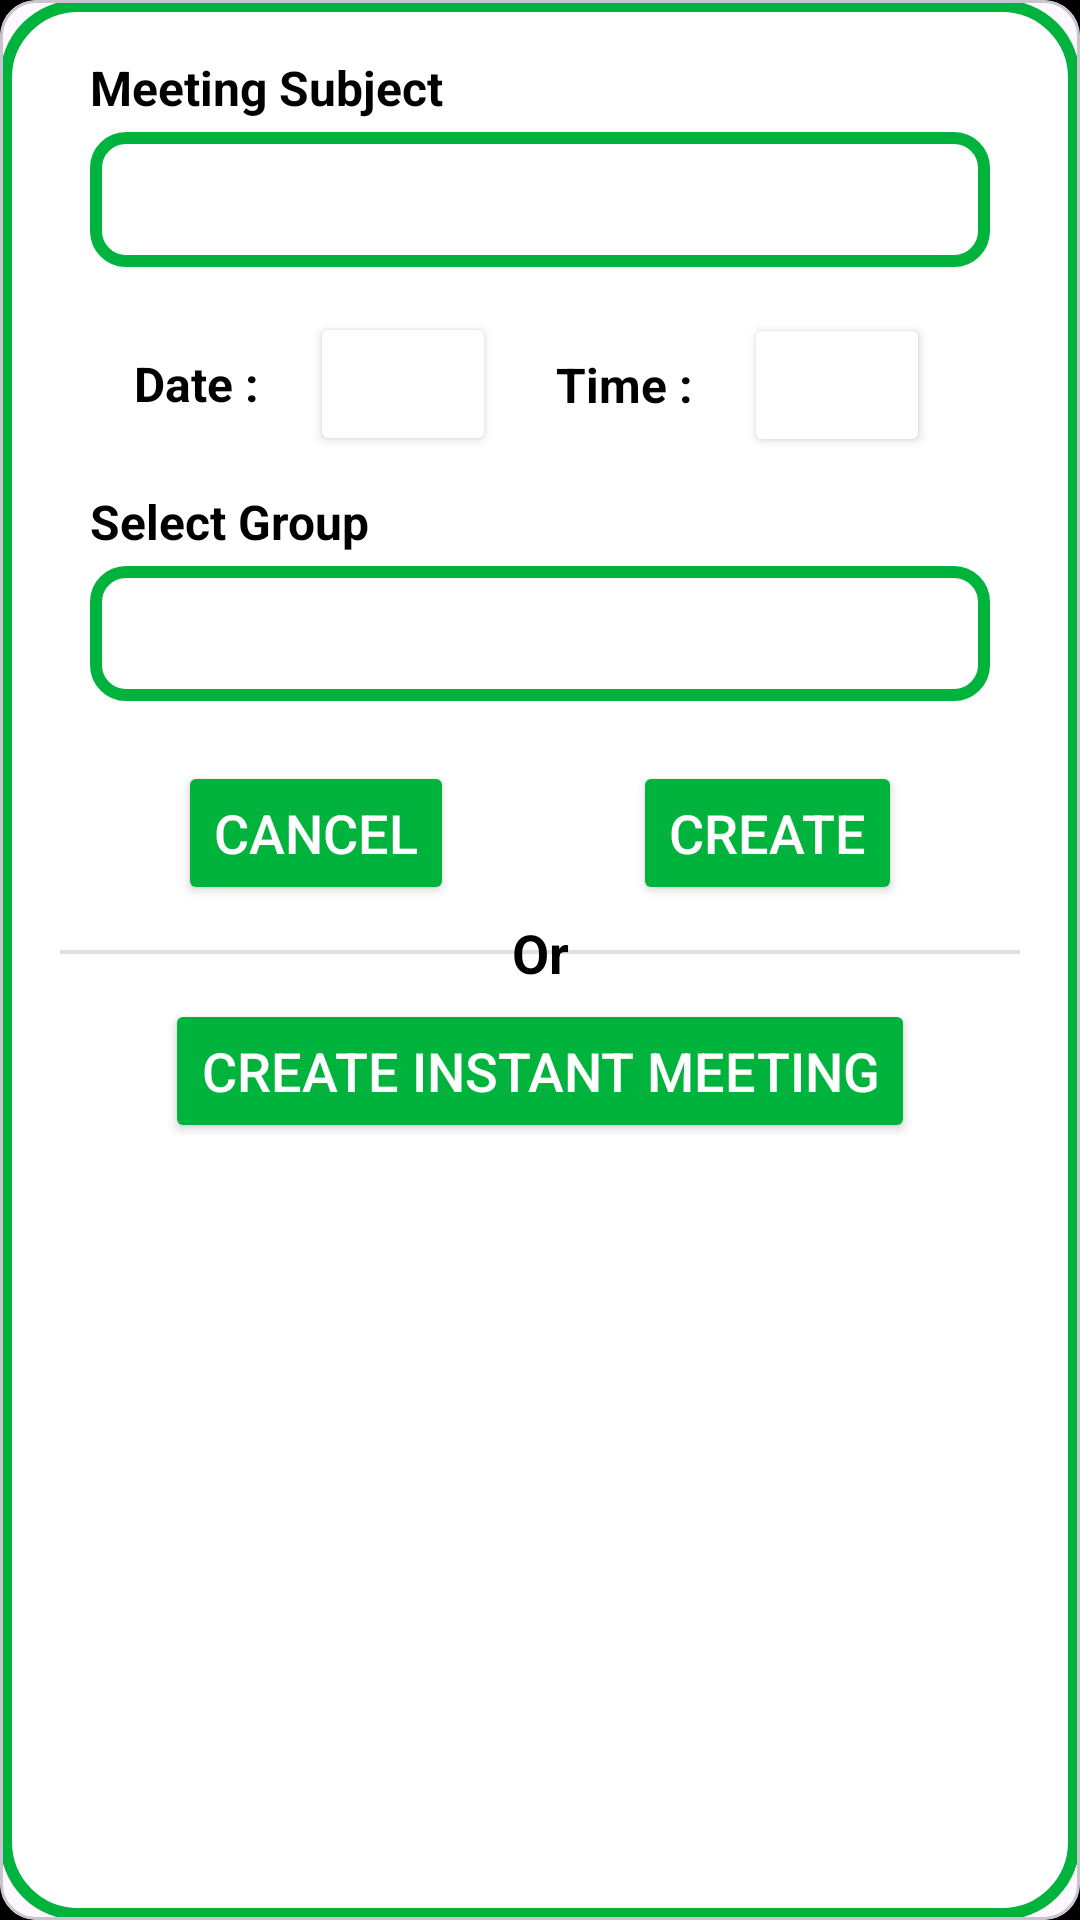

Produce the Android XML layout that renders to this screen, including the resource entries it uses.
<!-- AndroidManifest.xml: application theme Theme.Ruine -->
<!-- res/layout/add_new_meet.xml -->
<?xml version="1.0" encoding="utf-8"?>
<com.google.android.material.card.MaterialCardView xmlns:android="http://schemas.android.com/apk/res/android"
    xmlns:app="http://schemas.android.com/apk/res-auto"
    xmlns:tools="http://schemas.android.com/tools"
    style="@style/iconTint"
    android:layout_width="match_parent"
    android:layout_height="wrap_content"
    android:layout_margin="40dp"
    app:cardElevation="10dp">

    <androidx.constraintlayout.widget.ConstraintLayout
        android:layout_width="match_parent"
        android:layout_height="match_parent"
        android:background="@drawable/dialogboxbg">

        <TextView
            android:id="@+id/rdrd"
            style="@style/TEXT"
            android:layout_width="wrap_content"
            android:layout_height="wrap_content"
            android:layout_marginBottom="4dp"
            android:text="Meeting Subject"
            android:textSize="16sp"
            android:textStyle="bold"
            app:layout_constraintBottom_toTopOf="@+id/meetSubject"
            app:layout_constraintEnd_toEndOf="@+id/meetSubject"
            app:layout_constraintHorizontal_bias="0.0"
            app:layout_constraintStart_toStartOf="@+id/meetSubject"
            app:layout_constraintTop_toTopOf="parent"
            app:layout_constraintVertical_bias="1.0" />

        <Button
            android:id="@+id/choosetime"
            style="@style/iconTint"
            android:layout_width="62dp"
            android:layout_height="wrap_content"
            android:layout_marginStart="17dp"
            android:drawableTint="#00FFFFFF"
            android:paddingLeft="12dp"
            android:textColor="#FFFFFF"
            android:textSize="18sp"
            app:icon="@drawable/clock"
            app:iconPadding="0dp"
            app:iconSize="35dp"
            app:layout_constraintBottom_toBottomOf="@+id/textrdrd"
            app:layout_constraintStart_toEndOf="@+id/textrdrd"
            app:layout_constraintTop_toTopOf="@+id/textrdrd" />

        <Button
            android:id="@+id/meetcreate"
            android:layout_width="wrap_content"
            android:layout_height="wrap_content"
            android:backgroundTint="@color/green"
            android:text="Create"
            android:textColor="#FFFFFF"
            android:textSize="18sp"
            app:layout_constraintBottom_toBottomOf="@+id/meetcreatecancel"
            app:layout_constraintEnd_toEndOf="parent"
            app:layout_constraintHorizontal_bias="0.5"
            app:layout_constraintStart_toEndOf="@+id/meetcreatecancel"
            app:layout_constraintTop_toTopOf="@+id/meetcreatecancel" />

        <Button
            android:id="@+id/meetcreatecancel"
            android:layout_width="wrap_content"
            android:layout_height="wrap_content"
            android:layout_marginTop="20dp"
            android:backgroundTint="@color/green"
            android:text="Cancel"
            android:textColor="#FFFFFF"
            android:textSize="18sp"
            app:layout_constraintEnd_toStartOf="@+id/meetcreate"
            app:layout_constraintStart_toStartOf="parent"
            app:layout_constraintTop_toBottomOf="@+id/meetGroup" />

        <EditText
            android:id="@+id/meetSubject"
            android:layout_width="0dp"
            android:layout_height="45dp"
            android:layout_marginLeft="30dp"
            android:layout_marginTop="44dp"
            android:layout_marginRight="30dp"
            android:background="@drawable/textview_background"
            android:ems="10"
            android:inputType="text"
            android:paddingLeft="10sp"
            android:paddingRight="10sp"
            android:textSize="24sp"
            app:layout_constraintEnd_toEndOf="parent"
            app:layout_constraintStart_toStartOf="parent"
            app:layout_constraintTop_toTopOf="parent" />

        <TextView
            android:id="@+id/sigsg"
            style="@style/TEXT"
            android:layout_width="wrap_content"
            android:layout_height="wrap_content"
            android:layout_marginBottom="4dp"
            android:text="Select Group"
            android:textSize="16sp"
            android:textStyle="bold"
            app:layout_constraintBottom_toTopOf="@+id/meetGroup"
            app:layout_constraintEnd_toEndOf="@+id/meetGroup"
            app:layout_constraintHorizontal_bias="0.0"
            app:layout_constraintStart_toStartOf="@+id/meetGroup" />

        <com.google.android.material.textfield.MaterialAutoCompleteTextView
            android:id="@+id/meetGroup"
            android:layout_width="0dp"
            android:layout_height="45dp"
            android:layout_marginLeft="30dp"
            android:layout_marginTop="50dp"
            android:layout_marginRight="30dp"
            android:background="@drawable/textview_background"
            android:ems="10"
            android:inputType="text"
            android:paddingLeft="10sp"
            android:paddingRight="10sp"
            android:textSize="24sp"
            app:layout_constraintEnd_toEndOf="parent"
            app:layout_constraintStart_toStartOf="parent"
            app:layout_constraintTop_toBottomOf="@+id/DatePickerText" />

        <TextView
            android:id="@+id/textrdrd"
            style="@style/TEXT"
            android:layout_width="wrap_content"
            android:layout_height="wrap_content"
            android:layout_marginLeft="20dp"
            android:text="Time :"
            android:textSize="16sp"
            android:textStyle="bold"
            app:layout_constraintBottom_toBottomOf="@+id/chooseDate"
            app:layout_constraintStart_toEndOf="@+id/chooseDate"
            app:layout_constraintTop_toTopOf="@+id/chooseDate" />

        <TextView
            android:id="@+id/DatePickerText"
            style="@style/TEXT"
            android:layout_width="wrap_content"
            android:layout_height="wrap_content"
            android:layout_marginTop="28dp"
            android:text="Date :"
            android:textSize="16sp"
            android:textStyle="bold"
            app:layout_constraintEnd_toEndOf="parent"
            app:layout_constraintHorizontal_bias="0.14"
            app:layout_constraintStart_toStartOf="parent"
            app:layout_constraintTop_toBottomOf="@+id/meetSubject" />

        <Button
            android:id="@+id/chooseDate"
            style="@style/iconTint"
            android:layout_width="62dp"
            android:layout_height="wrap_content"
            android:layout_marginLeft="17dp"
            android:drawableTint="#00FFFFFF"
            android:paddingLeft="12dp"
            android:textColor="#FFFFFF"
            android:textSize="18sp"
            app:icon="@drawable/calendar"
            app:iconPadding="0dp"
            app:iconSize="35dp"
            app:layout_constraintBottom_toBottomOf="@+id/DatePickerText"
            app:layout_constraintStart_toEndOf="@+id/DatePickerText"
            app:layout_constraintTop_toTopOf="@+id/DatePickerText" />

        <View
            android:id="@+id/divider"
            android:layout_width="match_parent"
            android:layout_height="1.2dp"
            android:layout_marginStart="20dp"
            android:layout_marginTop="15dp"
            android:layout_marginEnd="20dp"
            android:background="?android:attr/listDivider"
            app:layout_constraintEnd_toEndOf="parent"
            app:layout_constraintStart_toStartOf="parent"
            app:layout_constraintTop_toBottomOf="@+id/meetcreate" />

        <TextView
            android:id="@+id/textView16"
            style="@style/TEXT"
            android:layout_width="40dp"
            android:layout_height="wrap_content"
            android:text="Or"
            android:textAlignment="center"
            android:textSize="18sp"
            android:textStyle="bold"
            app:layout_constraintBottom_toBottomOf="@+id/divider"
            app:layout_constraintEnd_toEndOf="@+id/divider"
            app:layout_constraintStart_toStartOf="@+id/divider"
            app:layout_constraintTop_toTopOf="@+id/divider" />

        <Button
            android:id="@+id/instantmeetcreate"
            android:layout_width="wrap_content"
            android:layout_height="wrap_content"
            android:layout_marginTop="15dp"
            android:layout_marginBottom="20dp"
            android:backgroundTint="@color/green"
            android:text="Create Instant Meeting"
            android:textColor="#FFFFFF"
            android:textSize="18sp"
            app:layout_constraintBottom_toBottomOf="parent"
            app:layout_constraintEnd_toEndOf="parent"
            app:layout_constraintStart_toStartOf="parent"
            app:layout_constraintTop_toBottomOf="@+id/divider"
            app:layout_constraintVertical_bias="0.0" />

    </androidx.constraintlayout.widget.ConstraintLayout>
</com.google.android.material.card.MaterialCardView>
<!-- resources referenced by this layout -->
<resources>
  <color name="green">#00b33c</color>
  <!-- drawable dialogboxbg (drawable) -->
  <?xml version="1.0" encoding="utf-8"?>
  <shape xmlns:android="http://schemas.android.com/apk/res/android">
      <corners android:radius="24dp"/>
      <solid android:color="@color/white"/>
      <stroke android:color="@color/green" android:width="4dp"/>
  </shape>
  <!-- drawable textview_background (drawable) -->
  <?xml version="1.0" encoding="utf-8"?>
  <shape xmlns:android="http://schemas.android.com/apk/res/android">
      <corners android:radius="10dp"/>
      <stroke android:color="@color/green" android:width="4dp"/>
  </shape>
  <style name="TEXT">
          <item name="android:textColor">@color/black</item>
      </style>
  <style name="iconTint">
          <item name="iconTint">@color/black</item>
          <item name="backgroundTint">@color/white</item>
      </style>
  <style name="Theme.Ruine" parent="Base.Theme.Ruine" />
  <color name="white">#FFFFFFFF</color>
  <color name="black">#FF000000</color>
  <style name="Base.Theme.Ruine" parent="Theme.Material3.DayNight.NoActionBar">
          <item name="colorPrimary">@color/white</item>
          <item name="colorPrimaryDark">@color/black</item>
          <item name="android:textColorPrimary">@color/black</item>
          <item name="android:windowBackground">@color/white</item>
          <item name="android:windowSplashScreenAnimatedIcon">@drawable/logo</item>
          <item name="android:windowSplashScreenAnimationDuration">1</item>
      </style>
  <!-- drawable logo: png bitmap (drawable, 19783 bytes) -->
</resources>
